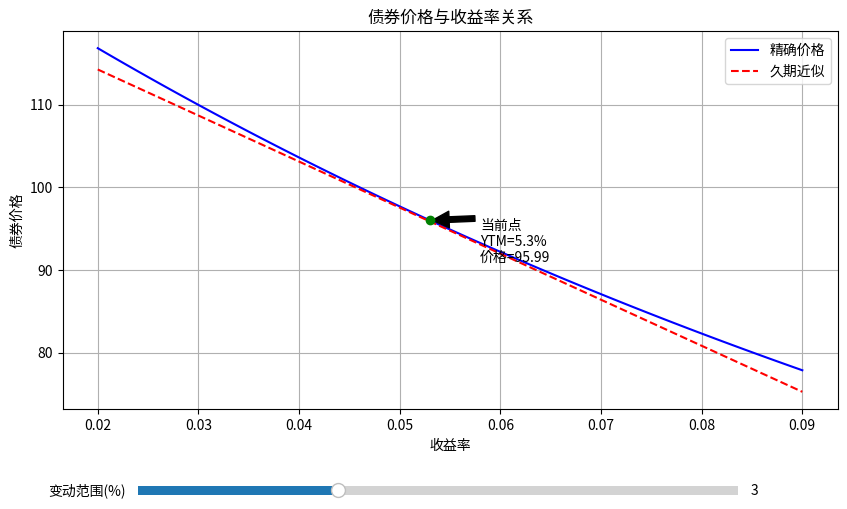

Generate this figure with matplotlib:
import numpy as np
import matplotlib.pyplot as plt
from matplotlib.widgets import Slider
import os

def bond_price(face_value, coupon_rate, years_to_maturity, ytm, frequency=1):
    """
    计算债券精确价格
    """
    periods = years_to_maturity * frequency
    coupon = face_value * coupon_rate / frequency
    ytm_period = ytm / frequency

    price = sum([coupon / (1 + ytm_period)**t for t in range(1, int(periods) + 1)]) + \
            face_value / (1 + ytm_period)**periods
    return price

def duration_macaulay(face_value, coupon_rate, years_to_maturity, ytm, frequency=1):
    """
    计算麦考利久期
    """
    periods = years_to_maturity * frequency
    coupon = face_value * coupon_rate / frequency
    ytm_period = ytm / frequency

    cash_flows = [coupon] * int(periods)
    cash_flows[-1] += face_value  # 最后一期加上面值

    pv_cash_flows = [cf / (1 + ytm_period)**t for t, cf in enumerate(cash_flows, 1)]
    price = sum(pv_cash_flows)
    mac_dur = sum([t * cf / (1 + ytm_period)**t for t, cf in enumerate(cash_flows, 1)]) / price

    return mac_dur / frequency  # 转换为年化久期

def duration_modified(face_value, coupon_rate, years_to_maturity, ytm, frequency=1):
    """
    计算修正久期
    """
    mac_dur = duration_macaulay(face_value, coupon_rate, years_to_maturity, ytm, frequency)
    return mac_dur / (1 + ytm / frequency)

# 债券参数
face_value = 100
coupon_rate = 0.046
years_to_maturity = 7
current_ytm = 0.053

# 计算当前价格和久期
current_price = bond_price(face_value, coupon_rate, years_to_maturity, current_ytm)
mod_dur = duration_modified(face_value, coupon_rate, years_to_maturity, current_ytm)

# 计算收益率上升100bp后的精确价格
ytm_up100bp = current_ytm + 0.01
price_up100bp = bond_price(face_value, coupon_rate, years_to_maturity, ytm_up100bp)

# 计算久期近似的价格变化
dur_approx_change = -mod_dur * 0.01 * 100  # 相对变化百分比

# 创建结果字典
result = {
    'price_at_up100bp': price_up100bp,
    'dur_approx_change_up100bp': dur_approx_change,
    'figure_path': None
}

# 绘制图形
fig, ax = plt.subplots(figsize=(10, 6))
plt.subplots_adjust(bottom=0.25)

# 初始收益率变动范围
initial_range = 0.03  # ±3%
ytm_min = current_ytm - initial_range
ytm_max = current_ytm + initial_range

# 生成收益率序列
ytm_range = np.linspace(0.02, 0.09, 100)
prices_exact = [bond_price(face_value, coupon_rate, years_to_maturity, y) for y in ytm_range]

# 计算久期近似线
ytm_current_idx = np.argmin(np.abs(ytm_range - current_ytm))
price_current = prices_exact[ytm_current_idx]
prices_approx = [price_current * (1 - mod_dur * (y - current_ytm)) for y in ytm_range]

# 绘制曲线
line_exact, = ax.plot(ytm_range, prices_exact, label='精确价格', color='blue')
line_approx, = ax.plot(ytm_range, prices_approx, label='久期近似', color='red', linestyle='--')

# 标记当前点
ax.scatter(current_ytm, current_price, color='green', zorder=5)
ax.annotate(f'当前点\nYTM={current_ytm*100:.1f}%\n价格={current_price:.2f}',
            xy=(current_ytm, current_price),
            xytext=(current_ytm+0.005, current_price-5),
            arrowprops=dict(facecolor='black', shrink=0.05))

ax.set_xlabel('收益率')
ax.set_ylabel('债券价格')
ax.set_title('债券价格与收益率关系')
ax.legend()
ax.grid(True)

# 添加滑动条
axcolor = 'lightgoldenrodyellow'
ax_range = plt.axes([0.2, 0.1, 0.6, 0.03], facecolor=axcolor)
slider_range = Slider(ax_range, '变动范围(%)', 1, 7, valinit=initial_range*100, valstep=0.1)

def update(val):
    range_pct = slider_range.val / 100
    ytm_min = current_ytm - range_pct
    ytm_max = current_ytm + range_pct

    # 更新x轴范围
    ax.set_xlim(ytm_min, ytm_max)

    # 重新生成收益率序列
    ytm_range = np.linspace(max(0.02, ytm_min), min(0.09, ytm_max), 100)
    prices_exact = [bond_price(face_value, coupon_rate, years_to_maturity, y) for y in ytm_range]
    ytm_current_idx = np.argmin(np.abs(ytm_range - current_ytm))
    price_current = prices_exact[ytm_current_idx]
    prices_approx = [price_current * (1 - mod_dur * (y - current_ytm)) for y in ytm_range]

    # 更新曲线
    line_exact.set_xdata(ytm_range)
    line_exact.set_ydata(prices_exact)
    line_approx.set_xdata(ytm_range)
    line_approx.set_ydata(prices_approx)

    fig.canvas.draw_idle()

slider_range.on_changed(update)

# 保存图形
figure_path = 'bond_price_vs_ytm.png'
plt.savefig(figure_path)
result['figure_path'] = os.path.abspath(figure_path)

plt.show()

# 输出结果
print(result)
